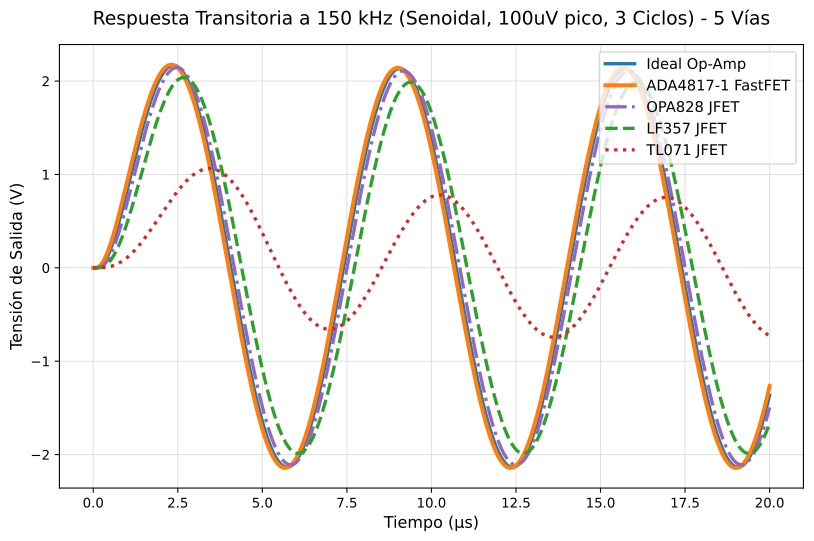

The table this chart was drawn from, first rows:
Time_s, Vout_Ideal_V, Vout_TL071_V, Vout_LF357_V, Vout_OPA828_V, Vout_ADA4817_V
0.0, 3.85975973e-16, 4.71282318e-13, 4.71282318e-13, 4.71282318e-13, 4.71282318e-13
1.0005002501250626e-08, 2.260621542365683e-08, 7.103734725967484e-10, 4.691374448205603e-09, 1.0461589648279642e-08, 8.147549029086044e-08
2.0010005002501252e-08, 4.655859446426225e-07, 2.1282322385166585e-08, 1.3990152668282606e-07, 3.0964993606817615e-07, 1.318044958325252e-06
3.0015007503751875e-08, 3.101159980361919e-06, 1.279071299183151e-07, 8.380604323312853e-07, 1.8461859281485537e-06, 8.143018685576284e-06
4.0020010005002504e-08, 1.154869886836345e-05, 4.6099021301034527e-07, 3.011392792090446e-06, 6.432412178049458e-06, 3.523308460090212e-05
5.0025012506253133e-08, 3.3053951417353426e-05, 1.2598380012130871e-06, 8.205004044764585e-06, 1.7411735306659683e-05, 9.984169516694844e-05
6.003001500750375e-08, 7.779388273558007e-05, 2.879376601316657e-06, 1.8694521055036907e-05, 3.987334985301994e-05, 0.0002268
7.003501750875438e-08, 0.000158, 5.794986996478438e-06, 3.7503758987517756e-05, 8.009995477374862e-05, 0.0004439
8.004002001000501e-08, 0.0002885, 1.0598011155158983e-05, 6.836061472964084e-05, 0.0001459, 0.0007811
9.004502251125564e-08, 0.0004857, 1.7984526523753887e-05, 0.0001156, 0.0002462, 0.001268
1.0005002501250627e-07, 0.000767, 2.874028947609407e-05, 0.0001841, 0.0003908, 0.001933
1.1005502751375688e-07, 0.00115, 4.3724318593436724e-05, 0.0002791, 0.0005902, 0.002802
1.200600300150075e-07, 0.001653, 6.385288190640122e-05, 0.000406, 0.0008551, 0.003897
1.3006503251625814e-07, 0.002293, 9.008494512410009e-05, 0.0005707, 0.001196, 0.005237
1.4007003501750876e-07, 0.003087, 0.0001234, 0.0007788, 0.001625, 0.006837
1.500750375187594e-07, 0.004049, 0.0001648, 0.001036, 0.002151, 0.008709
1.6008004002001002e-07, 0.005194, 0.0002154, 0.001348, 0.002786, 0.01086
1.7008504252126063e-07, 0.006534, 0.0002761, 0.001721, 0.003538, 0.0133
1.8009004502251127e-07, 0.008081, 0.0003479, 0.002161, 0.004417, 0.01604
1.900950475237619e-07, 0.009845, 0.000432, 0.002672, 0.005433, 0.01906
2.0010005002501253e-07, 0.01184, 0.0005292, 0.003259, 0.006593, 0.02239
2.1010505252626315e-07, 0.01406, 0.0006406, 0.003929, 0.007905, 0.02601
2.2011005502751377e-07, 0.01652, 0.0007672, 0.004686, 0.009377, 0.02992
2.301150575287644e-07, 0.01923, 0.00091, 0.005534, 0.01101, 0.03413
2.40120060030015e-07, 0.02219, 0.00107, 0.006478, 0.01282, 0.03862
2.5012506253126564e-07, 0.0254, 0.001248, 0.007522, 0.01481, 0.0434
2.601300650325163e-07, 0.02887, 0.001444, 0.008672, 0.01698, 0.04847
2.701350675337669e-07, 0.0326, 0.001661, 0.009929, 0.01934, 0.05382
2.801400700350175e-07, 0.03658, 0.001898, 0.0113, 0.02189, 0.05944
2.9014507253626816e-07, 0.04083, 0.002157, 0.01278, 0.02464, 0.06533
3.001500750375188e-07, 0.04533, 0.002439, 0.01439, 0.02758, 0.0715
3.101550775387694e-07, 0.05009, 0.002743, 0.01612, 0.03073, 0.07792
3.2016008004002003e-07, 0.05512, 0.003072, 0.01797, 0.03408, 0.08461
3.301650825412707e-07, 0.0604, 0.003425, 0.01995, 0.03764, 0.09155
3.4017008504252126e-07, 0.06593, 0.003805, 0.02206, 0.04141, 0.09874
3.501750875437719e-07, 0.07172, 0.00421, 0.0243, 0.04539, 0.1062
3.6018009004502255e-07, 0.07776, 0.004643, 0.02668, 0.04957, 0.1139
3.7018509254627314e-07, 0.08405, 0.005103, 0.0292, 0.05398, 0.1218
3.801900950475238e-07, 0.09059, 0.005592, 0.03186, 0.05859, 0.1299
3.901950975487744e-07, 0.09737, 0.00611, 0.03465, 0.06341, 0.1383
4.0020010005002507e-07, 0.1044, 0.006658, 0.0376, 0.06845, 0.1469
4.1020510255127566e-07, 0.1116, 0.007236, 0.04068, 0.07371, 0.1557
4.202101050525263e-07, 0.1191, 0.007845, 0.04392, 0.07917, 0.1647
4.3021510755377694e-07, 0.1269, 0.008486, 0.0473, 0.08485, 0.174
4.4022011005502753e-07, 0.1348, 0.00916, 0.05083, 0.09074, 0.1834
4.502251125562782e-07, 0.143, 0.009866, 0.05451, 0.09684, 0.1931
4.602301150575288e-07, 0.1514, 0.01061, 0.05834, 0.1032, 0.2029
4.702351175587794e-07, 0.16, 0.01138, 0.06232, 0.1097, 0.213
4.8024012006003e-07, 0.1688, 0.01219, 0.06645, 0.1164, 0.2232
4.902451225612806e-07, 0.1778, 0.01303, 0.07074, 0.1233, 0.2336
5.002501250625313e-07, 0.1871, 0.01391, 0.07518, 0.1305, 0.2442
5.102551275637819e-07, 0.1965, 0.01482, 0.07977, 0.1378, 0.255
5.202601300650326e-07, 0.2061, 0.01577, 0.08452, 0.1453, 0.2659
5.302651325662832e-07, 0.216, 0.01676, 0.08943, 0.1531, 0.277
5.402701350675339e-07, 0.226, 0.01779, 0.09448, 0.161, 0.2883
5.502751375687844e-07, 0.2362, 0.01885, 0.09969, 0.1691, 0.2997
5.60280140070035e-07, 0.2466, 0.01995, 0.1051, 0.1775, 0.3113
5.702851425712857e-07, 0.2571, 0.02109, 0.1106, 0.186, 0.3231
5.802901450725363e-07, 0.2679, 0.02227, 0.1163, 0.1947, 0.335
5.90295147573787e-07, 0.2788, 0.02348, 0.1221, 0.2035, 0.347
... 1,940 more rows
